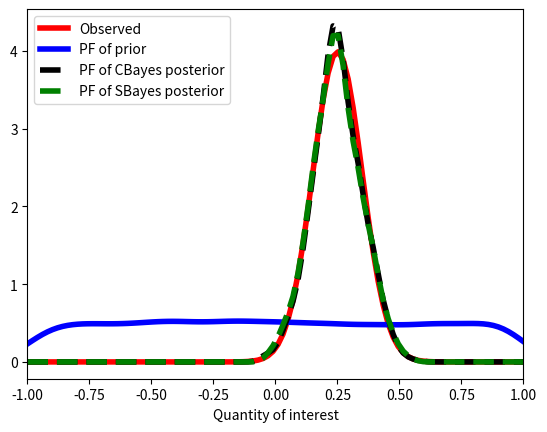
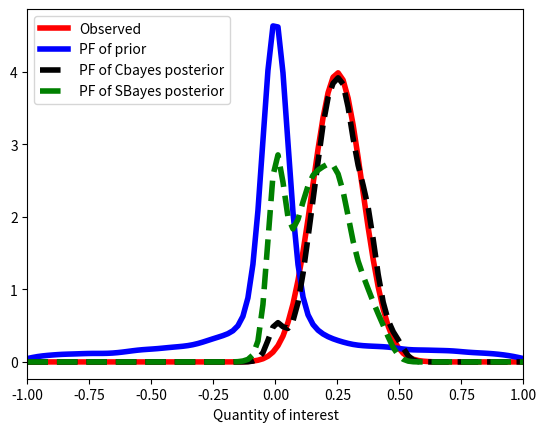

Here is the Python script that generated these plots, in order:
## This code is basically a copy from the jupyter notebook: CBayesTutorial_Example1.ipynb

# The libraries we will use
import numpy as np
from scipy.stats import norm  # The standard Normal distribution
from scipy.stats import gaussian_kde as GKDE  # A standard kernel density estimator
import matplotlib.pyplot as plt


def lambdap(lam, p):
    q = lam ** p
    return q


def rejection_sampling(r):
    n = r.size  # size of proposal sample set
    check = np.random.uniform(low=0, high=1, size=n)  # create random uniform weights to check r against
    m = np.max(r)
    new_r = r / m  # normalize weights
    idx = np.where(new_r >= check)[0]  # rejection criterion
    return idx


# Approximate the pushforward of the prior
N = int(1E4)  # number of samples from prior
lam = np.random.uniform(low=-1, high=1, size=N)  # sample set of the prior

# Evaluate the two different QoI maps on this prior sample set
qvals_linear = lambdap(lam, 1)  # Evaluate lam^1 samples
qvals_nonlinear = lambdap(lam, 5)  # Evaluate lam^5 samples

# Estimate push-forward densities for each QoI
q_linear_kde = GKDE(qvals_linear)
q_nonlinear_kde = GKDE(qvals_nonlinear)

# Evaluate the observed density on the QoI sample set and then compute r
obs_vals_linear = norm.pdf(qvals_linear, loc=0.25, scale=0.1)
obs_vals_nonlinear = norm.pdf(qvals_nonlinear, loc=0.25, scale=0.1)

r_linear = np.divide(obs_vals_linear, q_linear_kde(qvals_linear))
r_nonlinear = np.divide(obs_vals_nonlinear, q_nonlinear_kde(qvals_nonlinear))

# Use rejection sampling for the CBayes posterior
samples_to_keep_linear = rejection_sampling(r_linear)
post_q_linear = qvals_linear[samples_to_keep_linear]
post_lam_linear = lam[samples_to_keep_linear]

samples_to_keep_nonlinear = rejection_sampling(r_nonlinear)
post_q_nonlinear = qvals_nonlinear[samples_to_keep_nonlinear]
post_lam_nonlinear = lam[samples_to_keep_nonlinear]

# compute normalizing constants
C_linear = np.mean(obs_vals_linear)
C_nonlinear = np.mean(obs_vals_nonlinear)

sbayes_r_linear = obs_vals_linear / C_linear
sbayes_r_nonlinear = obs_vals_nonlinear / C_nonlinear

sbayes_samples_to_keep_linear = rejection_sampling(sbayes_r_linear)
sbayes_post_q_linear = qvals_linear[sbayes_samples_to_keep_linear]
sbayes_post_lam_linear = lam[sbayes_samples_to_keep_linear]

sbayes_samples_to_keep_nonlinear = rejection_sampling(sbayes_r_nonlinear)
sbayes_post_q_nonlinear = qvals_nonlinear[sbayes_samples_to_keep_nonlinear]
sbayes_post_lam_nonlinear = lam[sbayes_samples_to_keep_nonlinear]

# Compare the observed and the pushforwards of prior, Cbayes posterior and Sbayes posterior
plt.figure()
qplot = np.linspace(-1, 1, num=100)
obs_vals_plot = norm.pdf(qplot, loc=0.25, scale=0.1)

postq_lin_kde = GKDE(post_q_linear)
sb_postq_lin_kde = GKDE(sbayes_post_q_linear)

oplot = plt.plot(qplot, obs_vals_plot, 'r-', linewidth=4, label="Observed")
prplot = plt.plot(qplot, q_linear_kde(qplot), 'b-', linewidth=4, label="PF of prior")
poplot = plt.plot(qplot, postq_lin_kde(qplot), 'k--', linewidth=4, label="PF of CBayes posterior")
sb_poplot = plt.plot(qplot, sb_postq_lin_kde(qplot), 'g--', linewidth=4, label="PF of SBayes posterior")

plt.xlim([-1, 1]), plt.xlabel("Quantity of interest"), plt.legend()

# Compare the observed and the pushforwards of prior, Cbayes posterior and Sbayes posterior
plt.figure()
qplot = np.linspace(-1, 1, num=100)
obs_vals_plot = norm.pdf(qplot, loc=0.25, scale=0.1)

postq_nl_kde = GKDE(post_q_nonlinear)
sb_postq_nl_kde = GKDE(sbayes_post_q_nonlinear)

oplot = plt.plot(qplot, obs_vals_plot, 'r-', linewidth=4, label="Observed")
prplot = plt.plot(qplot, q_nonlinear_kde(qplot), 'b-', linewidth=4, label="PF of prior")
poplot = plt.plot(qplot, postq_nl_kde(qplot), 'k--', linewidth=4, label="PF of Cbayes posterior")
sb_poplot = plt.plot(qplot, sb_postq_nl_kde(qplot), 'g--', linewidth=4, label="PF of SBayes posterior")

plt.xlim([-1, 1]), plt.xlabel("Quantity of interest"), plt.legend()

accept_rate = samples_to_keep_linear.size / lam.shape[0]
print('Acceptance rate: ' + str(accept_rate))

print(np.mean(post_q_linear))
print(np.sqrt(np.var(post_q_linear)))
print(np.mean(r_linear))
print(np.mean(r_linear * np.log(r_linear)))

print(np.mean(post_q_nonlinear))
print(np.sqrt(np.var(post_q_nonlinear)))
print(np.mean(r_nonlinear))
print(np.mean(r_nonlinear * np.log(r_nonlinear)))

plt.show()
exit()